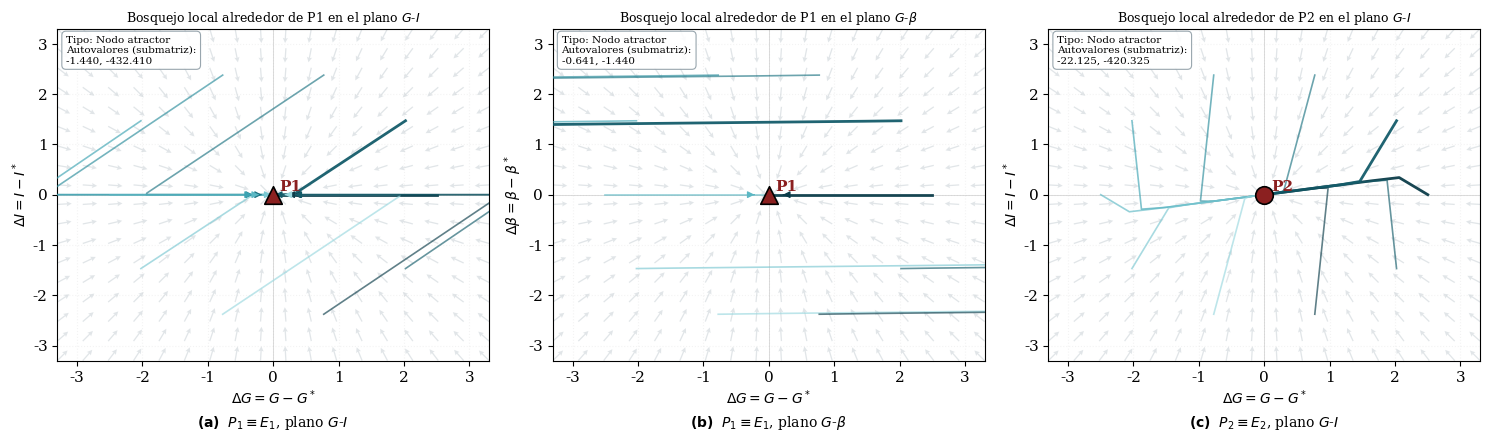
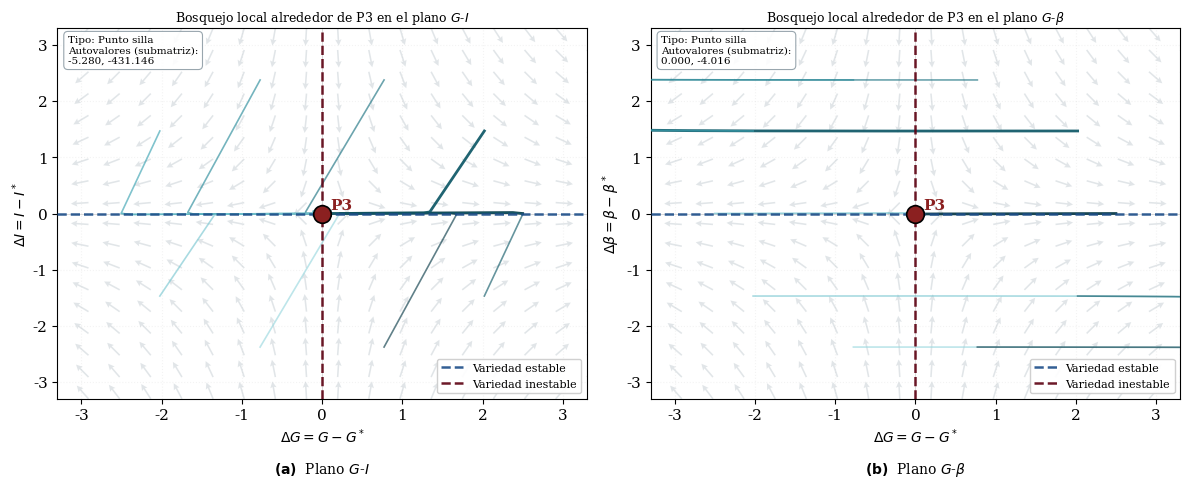
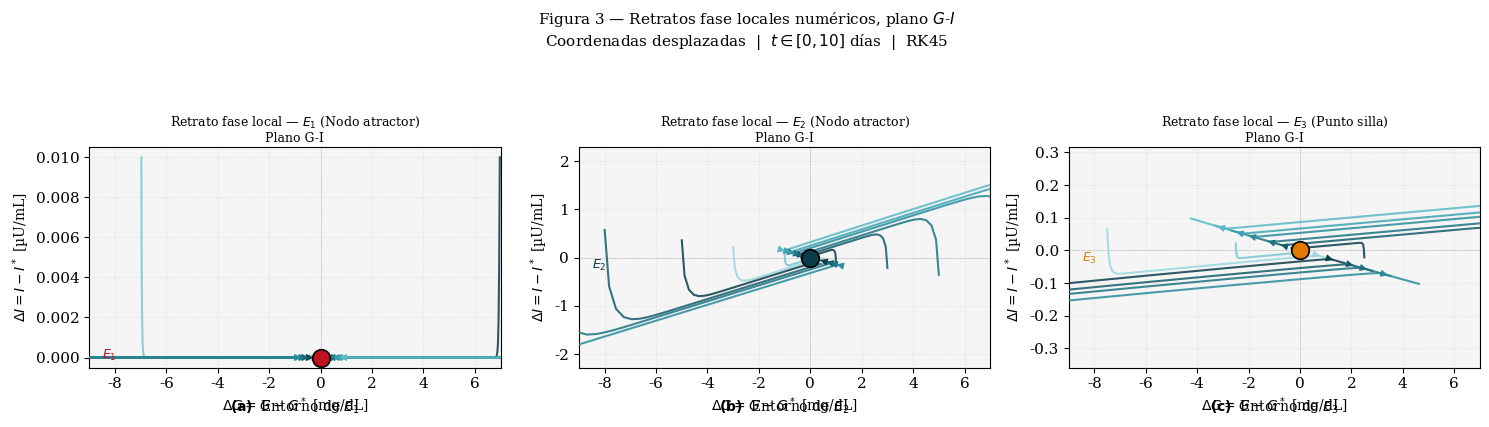

Write Python code to recreate these figures, in order.
import numpy as np
import matplotlib
matplotlib.use("Agg")
import matplotlib.pyplot as plt
from scipy.integrate import solve_ivp

plt.rcParams.update({
    "font.family": "serif",
    "font.size": 11,
    "axes.titlesize": 11,
    "axes.labelsize": 10,
    "legend.fontsize": 8,
    "figure.dpi": 130,
})

# ── Parámetros ────────────────────────────────────────────────────────────────
R0=864; Ge=140; EG0=1.44; SI=0.72; sigma=43.2
alpha=20000; rho=0.41; k=432; d0=0.06; r1=0.84e-3; r2=2.4e-6
rpk = rho + k

# ── Equilibrios ───────────────────────────────────────────────────────────────
P1 = np.array([697.22, 0.0,    0.0   ])
P2 = np.array([100.0,  11.9444,358.67])
P3 = np.array([250.0,  3.5778, 47.27 ])

tipos   = {"P1":"Nodo atractor","P2":"Nodo atractor","P3":"Punto silla"}
col_eq  = {"P1":"#8B2020","P2":"#8B2020","P3":"#8B2020"}
col_caja = "#8B9AA3"

palette = ["#0B3C49","#145C6A","#1D7382","#2A8C9B",
           "#3CA3B2","#5CB8C4","#7AC7D1","#9AD8DF"]

# ── Jacobiano ─────────────────────────────────────────────────────────────────
def jac(G, I, B):
    return np.array([
        [-(EG0+SI*I),   -SI*G,  0],
        [2*alpha*B*sigma*G/(alpha+G**2)**2, -rpk, sigma*G**2/(alpha+G**2)],
        [(r1-2*r2*G)*B,  0,   -d0+r1*G-r2*G**2]
    ], float)

# ── Etiquetas de plano ────────────────────────────────────────────────────────
def datos_plano(ix, iy):
    lx = {0:r"$\Delta G = G - G^*$", 1:r"$\Delta I = I - I^*$",
          2:r"$\Delta\beta = \beta - \beta^*$"}
    return lx[ix], lx[iy]

# ── Campo vectorial esquemático (quiver) ──────────────────────────────────────
def campo_quiver(ax, tipo, lim=3.3, n=18):
    xs = np.linspace(-lim, lim, n)
    X, Y = np.meshgrid(xs, xs)
    if tipo == "Nodo atractor":
        U, V = -X, -Y
    else:                        # Punto silla
        U, V =  X, -Y
    mag = np.sqrt(U**2+V**2); mag[mag==0]=1
    ax.quiver(X, Y, U/mag, V/mag,
              color="#C9D1D6", alpha=0.55, scale=30,
              width=0.003, headwidth=4, headlength=4,
              headaxislength=3.5, zorder=1)

# ── Trayectorias del sistema linealizado ─────────────────────────────────────
def trayectorias(P, ix, iy, n_tray=10, t_max=5.0, n_pts=500):
    J = jac(*P)
    radio = 2.5
    trajs = []
    for ang in np.linspace(0, 2*np.pi, n_tray, endpoint=False):
        z0 = np.zeros(3)
        z0[ix] = radio*np.cos(ang)
        z0[iy] = radio*np.sin(ang)
        sol = solve_ivp(lambda t,z: J@z, [0,t_max], z0,
                        method="RK45",
                        t_eval=np.linspace(0,t_max,n_pts),
                        rtol=1e-8, atol=1e-10)
        trajs.append((sol.y[ix], sol.y[iy]))
    return trajs

# ── Autovalores submatriz 2×2 ─────────────────────────────────────────────────
def autovalores_2x2(P, ix, iy):
    J = jac(*P)
    Js = J[np.ix_([ix,iy],[ix,iy])]
    vals = np.sort(np.linalg.eigvals(Js).real)[::-1]
    return vals

# ── Dibujar un panel local ────────────────────────────────────────────────────
def panel_local(ax, nombre, P, ix, iy, variedades=False):
    tipo = tipos[nombre]
    lim  = 3.3
    xl, yl = datos_plano(ix, iy)

    # campo vectorial
    campo_quiver(ax, tipo, lim)

    # trayectorias linealizadas
    for i,(u,v) in enumerate(trayectorias(P, ix, iy)):
        col = palette[i % len(palette)]
        lw  = 2.0 if i < 2 else 1.2
        alp = 0.95 if i < 2 else 0.65
        ax.plot(u, v, color=col, lw=lw, alpha=alp, zorder=3)
        m = len(u)//3
        if m+3 < len(u):
            ax.annotate("", xy=(u[m+3],v[m+3]), xytext=(u[m],v[m]),
                        arrowprops=dict(arrowstyle="-|>", lw=0.9,
                                        color=col, mutation_scale=10),
                        zorder=4)

    # variedades para silla
    if variedades:
        ax.axhline(0, color="#1D4E89", lw=1.8, ls="--",
                   alpha=0.9, label="Variedad estable", zorder=5)
        ax.axvline(0, color="#5C0011", lw=1.8, ls="--",
                   alpha=0.9, label="Variedad inestable", zorder=5)
        ax.legend(loc="lower right", fontsize=8,
                  frameon=True, framealpha=0.92)

    # equilibrio
    mk = "^" if nombre=="P1" else ("o" if nombre=="P2" else "o")
    ax.scatter(0, 0, s=160, color=col_eq[nombre],
               edgecolor="k", lw=1.2, zorder=9, marker=mk)
    ax.text(0.10, 0.08, nombre, fontsize=11, fontweight="bold",
            color=col_eq[nombre], transform=ax.transData)

    # ejes cruzados grises
    ax.axhline(0, color="#BBBBBB", lw=0.6, alpha=0.6, zorder=2)
    ax.axvline(0, color="#BBBBBB", lw=0.6, alpha=0.6, zorder=2)

    ax.set_xlim(-lim, lim); ax.set_ylim(-lim, lim)
    ax.set_xlabel(xl, labelpad=3)
    ax.set_ylabel(yl, labelpad=3)

    nombre_plano = {(0,1):r"$G$-$I$",(0,2):r"$G$-$\beta$",(1,2):r"$I$-$\beta$"}[(ix,iy)]
    ax.set_title(f"Bosquejo local alrededor de {nombre} en el plano {nombre_plano}",
                 fontsize=9, pad=5)
    ax.grid(True, ls=":", alpha=0.22, color="#CCCCCC")

    # recuadro tipo + autovalores
    vals = autovalores_2x2(P, ix, iy)
    vals_str = ", ".join(f"{v:.3f}" for v in vals)
    texto = f"Tipo: {tipo}\nAutovalores (submatriz):\n{vals_str}"
    ax.text(0.02, 0.98, texto, transform=ax.transAxes,
            fontsize=7.5, va="top",
            bbox=dict(boxstyle="round,pad=0.4", facecolor="white",
                      alpha=0.88, edgecolor=col_caja, lw=0.8))

# =============================================================================
#  FIGURA 1
# =============================================================================
def figura1():
    fig, axes = plt.subplots(1, 3, figsize=(15, 5))
    panel_local(axes[0], "P1", P1, 0, 1)
    panel_local(axes[1], "P1", P1, 0, 2)
    panel_local(axes[2], "P2", P2, 0, 1)

    subs = [r"$\mathbf{(a)}$  $P_1 \equiv E_1$, plano $G$-$I$",
            r"$\mathbf{(b)}$  $P_1 \equiv E_1$, plano $G$-$\beta$",
            r"$\mathbf{(c)}$  $P_2 \equiv E_2$, plano $G$-$I$"]
    for ax, s in zip(axes, subs):
        ax.text(0.5, -0.20, s, transform=ax.transAxes,
                ha="center", fontsize=10)

    plt.tight_layout(rect=[0, 0.07, 1, 1])
    plt.savefig("figura1.jpeg", dpi=150, bbox_inches="tight")
    plt.close()
    print("  figura1.jpeg guardada")

# =============================================================================
#  FIGURA 2
# =============================================================================
def figura2():
    fig, axes = plt.subplots(1, 2, figsize=(12, 5.5))
    panel_local(axes[0], "P3", P3, 0, 1, variedades=True)
    panel_local(axes[1], "P3", P3, 0, 2, variedades=True)

    subs = [r"$\mathbf{(a)}$  Plano $G$-$I$",
            r"$\mathbf{(b)}$  Plano $G$-$\beta$"]
    for ax, s in zip(axes, subs):
        ax.text(0.5, -0.20, s, transform=ax.transAxes,
                ha="center", fontsize=10)

    plt.tight_layout(rect=[0, 0.07, 1, 1])
    plt.savefig("figura2.jpeg", dpi=150, bbox_inches="tight")
    plt.close()
    print("  figura2.jpeg guardada")

# =============================================================================
#  FIGURA 3  —  retratos locales NUMÉRICOS (sistema completo, no linealizado)
# =============================================================================
def sistema(t, y):
    G = max(y[0], 1e-10); I = max(y[1], 0.); B = max(y[2], 0.)
    return [R0+Ge-(EG0+SI*I)*G,
            B*sigma*G**2/(alpha+G**2)-rpk*I,
            (-d0+r1*G-r2*G**2)*B]

def simular_local(y0, t_max=10, n_pts=5000):
    sol = solve_ivp(sistema, [0,t_max],
                    [max(y0[0],5.), max(y0[1],0.), max(y0[2],0.)],
                    method="RK45",
                    t_eval=np.linspace(0,t_max,n_pts),
                    rtol=1e-8, atol=1e-10, max_step=0.05)
    return sol.y

def figura3():
    """
    Figura 3: tres paneles plano G-I, coordenadas desplazadas.
    Sistema no lineal completo.  t in [0,10] dias | 5 000 puntos | RK45.
    Condiciones iniciales: perturbaciones ±1 % a ±15 % alrededor de
    cada equilibrio en 12 direcciones.
    """
    configs = [
        (P1, "#C1121F", "$E_1$", "Nodo atractor"),
        (P2, "#0B3C49", "$E_2$", "Nodo atractor"),
        (P3, "#E07B00", "$E_3$", "Punto silla"),
    ]
    subs = [r"$\mathbf{(a)}$  Entorno de $E_1$",
            r"$\mathbf{(b)}$  Entorno de $E_2$",
            r"$\mathbf{(c)}$  Entorno de $E_3$"]

    fig, axes = plt.subplots(1, 3, figsize=(15, 5))
    fig.suptitle(
        "Figura 3 — Retratos fase locales numéricos, plano $G$-$I$\n"
        "Coordenadas desplazadas  |  $t\\in[0,10]$ días  |  RK45",
        fontsize=11)

    for ax, (Estar, col_e, nombre, tipo), sub in zip(axes, configs, subs):
        ax.set_facecolor("#F5F5F5")

        # 12 condiciones iniciales con distintas escalas de perturbación
        escalas = [0.01, 0.03, 0.05, 0.08, 0.10, 0.13,
                  -0.01,-0.03,-0.05,-0.08,-0.10,-0.13]
        for i, sc in enumerate(escalas):
            y0 = [Estar[0]*(1+sc),
                  max(Estar[1]*(1-sc*0.6), 0.01),
                  max(Estar[2]*(1+sc*0.2), 0.0)]
            try:
                Y = simular_local(y0)
            except Exception:
                continue
            col = palette[i % len(palette)]
            uG = Y[0] - Estar[0]
            uI = Y[1] - Estar[1]
            ax.plot(uG, uI, color=col, lw=1.5, alpha=0.85, zorder=3)
            m = len(uG)//3
            if m+4 < len(uG):
                ax.annotate("", xy=(uG[m+4],uI[m+4]),
                            xytext=(uG[m],uI[m]),
                            arrowprops=dict(arrowstyle="-|>", lw=0.9,
                                            color=col, mutation_scale=10),
                            zorder=4)

        ax.scatter(0, 0, s=160, color=col_e,
                   edgecolor="k", lw=1.2, zorder=9)
        # etiqueta equilibrio esquina inferior izquierda
        xlim = ax.get_xlim() if ax.get_xlim() != (0,1) else (-9, 7)
        ax.set_xlim(-9, 7)
        ax.text(-8.5, ax.get_ylim()[0]*0.1 if ax.get_ylim()[0]!=0 else -0.15,
                nombre, fontsize=9, color=col_e, fontweight="bold")
        ax.axhline(0, color="#AAAAAA", lw=0.5, alpha=0.5)
        ax.axvline(0, color="#AAAAAA", lw=0.5, alpha=0.5)
        ax.set_xlabel(r"$\Delta G = G - G^*$ [mg/dL]", labelpad=3)
        ax.set_ylabel(r"$\Delta I = I - I^*$ [µU/mL]", labelpad=3)
        ax.set_title(
            f"Retrato fase local — {nombre} ({tipo})\nPlano G-I",
            fontsize=9, pad=4)
        ax.grid(True, ls=":", alpha=0.28)
        ax.text(0.5, -0.20, sub, transform=ax.transAxes,
                ha="center", fontsize=10)

    plt.tight_layout(rect=[0, 0.07, 1, 0.92])
    plt.savefig("figura3.jpeg", dpi=150, bbox_inches="tight")
    plt.close()
    print("  figura3.jpeg guardada")

# =============================================================================
#  MAIN
# =============================================================================
if __name__ == "__main__":
    print("Generando figuras 1, 2 y 3...")
    figura1()
    figura2()
    figura3()
    print("Listo.")
